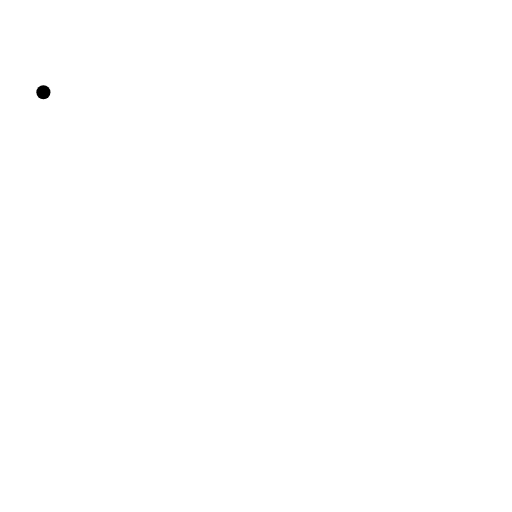
t = 0.00 s
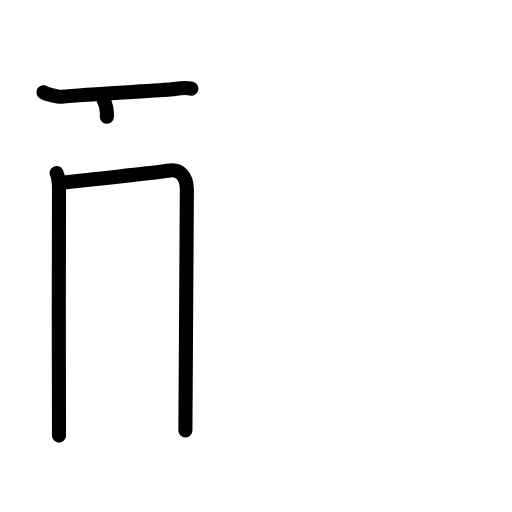
t = 3.38 s
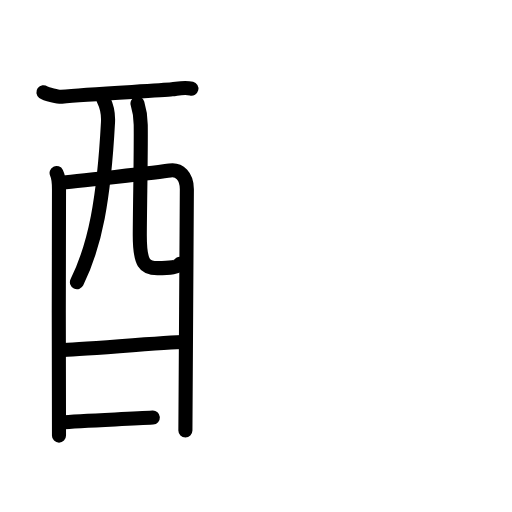
t = 6.75 s
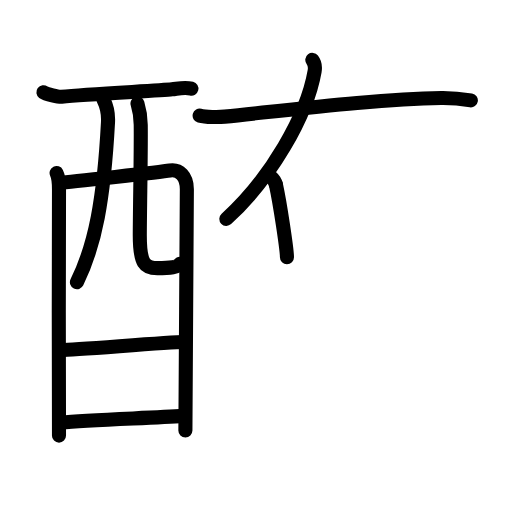
t = 10.13 s
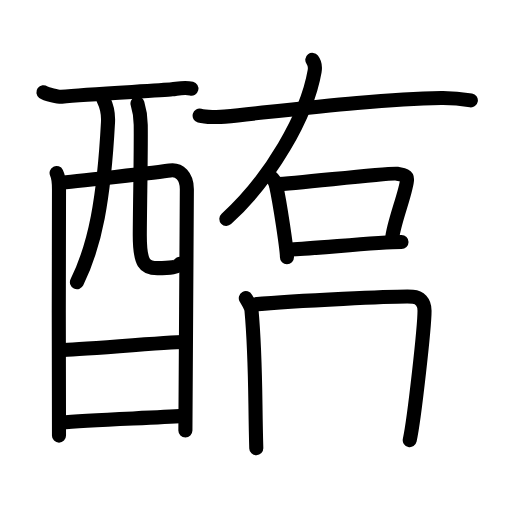
t = 13.58 s
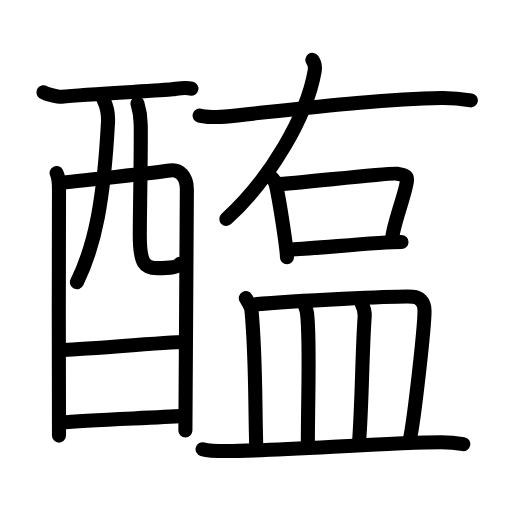
t = 17.00 s

The animated SVG that drew these frames (rendered in a browser with its animation timeline set to each time). Animation: 54 SMIL elements (animate=54); one cycle of 17.00 s.

<?xml version="1.0" encoding="UTF-8"?>
<!--
AniKanjiVG is licensed by CC-BY-SA Paul C. Sommerhoff (https://bitbucket.org/sommerhoff/anikanjivg).
AniKanjiVG uses KanjiVG which is licensed by CC-BY-SA Ulrich Apel (http://kanjivg.tagaini.net).
See also http://creativecommons.org/licenses/by-sa/3.0/
-->
<svg xmlns:kvg='http://kanjivg.tagaini.net' xmlns='http://www.w3.org/2000/svg' width='109' height='109' viewBox='0 0 109 109' style='fill:none;stroke:#000000;stroke-width:3;stroke-linecap:round;stroke-linejoin:round;' id="kvg:kanji_091a2"><g id="kvg:091a2" kvg:element="醢"><g id="kvg:091a2-g1" kvg:element="酉" kvg:position="left" kvg:radical="general"><g id="kvg:091a2-g2" kvg:element="西" kvg:part="1" kvg:original="襾"><path id="kvg:091a2-s1" kvg:type="㇐" d="M9.24,19.64c0.55,0.41,3.31,1.01,3.87,0.95c5.78-0.58,21.07-1.29,23.51-1.57c1.38-0.16,2.63-0.52,4.13-0.15"><animate attributeName="d" begin="0.0s" dur="0.3333333333333333s" from="M9.24,19.64C9.24,19.64,9.24,19.64,9.24,19.64" to="M9.24,19.64c0.55,0.41,3.31,1.01,3.87,0.95" />
<animate attributeName="d" begin="0.3333333333333333s" dur="0.3333333333333333s" from="M9.24,19.64c0.55,0.41,3.31,1.01,3.87,0.95c0,0,0,0,0,0,0" to="M9.24,19.64c0.55,0.41,3.31,1.01,3.87,0.95c5.78-0.58,21.07-1.29,23.51-1.57" />
<animate attributeName="d" begin="0.6666666666666666s" dur="0.3333333333333333s" from="M9.24,19.64c0.55,0.41,3.31,1.01,3.87,0.95c5.78-0.58,21.07-1.29,23.51-1.57c0,0,0,0,0,0,0" to="M9.24,19.64c0.55,0.41,3.31,1.01,3.87,0.95c5.78-0.58,21.07-1.29,23.51-1.57c1.38-0.16,2.63-0.52,4.13-0.15" />
</path>
<path id="kvg:091a2-s2" kvg:type="㇑" d="M12.05,36.84c0.37,0.74,0.51,2.52,0.51,3.51c0,0.99-0.12,51.41,0,52.39"><animate attributeName="d" begin="1.0s" dur="0.5s" from="M12.05,36.84C12.05,36.84,12.05,36.84,12.05,36.84" to="M12.05,36.84c0.37,0.74,0.51,2.52,0.51,3.51" />
<animate attributeName="d" begin="1.5s" dur="0.5s" from="M12.05,36.84c0.37,0.74,0.51,2.52,0.51,3.51c0,0,0,0,0,0,0" to="M12.05,36.84c0.37,0.74,0.51,2.52,0.51,3.51c0,0.99-0.12,51.41,0,52.39" />
<animate attributeName="d" begin="0s" dur="1.0s" from="M-100,-100" to="M-100,-100" />
</path>
<path id="kvg:091a2-s3" kvg:type="㇕a" d="M12.73,38.88c2.1-0.12,21.54-2.28,23.44-2.59c1.98-0.32,3.61,1.19,3.61,3.98c0,1.56-0.31,50.65-0.31,51.39"><animate attributeName="d" begin="2.0s" dur="0.3333333333333333s" from="M12.73,38.88C12.73,38.88,12.73,38.88,12.73,38.88" to="M12.73,38.88c2.1-0.12,21.54-2.28,23.44-2.59" />
<animate attributeName="d" begin="2.3333333333333335s" dur="0.3333333333333333s" from="M12.73,38.88c2.1-0.12,21.54-2.28,23.44-2.59c0,0,0,0,0,0,0" to="M12.73,38.88c2.1-0.12,21.54-2.28,23.44-2.59c1.98-0.32,3.61,1.19,3.61,3.98" />
<animate attributeName="d" begin="2.6666666666666665s" dur="0.3333333333333333s" from="M12.73,38.88c2.1-0.12,21.54-2.28,23.44-2.59c1.98-0.32,3.61,1.19,3.61,3.98c0,0,0,0,0,0,0" to="M12.73,38.88c2.1-0.12,21.54-2.28,23.44-2.59c1.98-0.32,3.61,1.19,3.61,3.98c0,1.56-0.31,50.65-0.31,51.39" />
<animate attributeName="d" begin="0s" dur="2.0s" from="M-100,-100" to="M-100,-100" />
</path>
<path id="kvg:091a2-s4" kvg:type="㇒" d="M22.03,21.22c0.65,1.3,1.06,3.07,0.96,4.85c-0.89,16.46-2.71,26.04-6.61,34.01"><animate attributeName="d" begin="3.0s" dur="0.5s" from="M22.03,21.22C22.03,21.22,22.03,21.22,22.03,21.22" to="M22.03,21.22c0.65,1.3,1.06,3.07,0.96,4.85" />
<animate attributeName="d" begin="3.5s" dur="0.5s" from="M22.03,21.22c0.65,1.3,1.06,3.07,0.96,4.85c0,0,0,0,0,0,0" to="M22.03,21.22c0.65,1.3,1.06,3.07,0.96,4.85c-0.89,16.46-2.71,26.04-6.61,34.01" />
<animate attributeName="d" begin="0s" dur="3.0s" from="M-100,-100" to="M-100,-100" />
</path>
<path id="kvg:091a2-s5" kvg:type="㇟a" d="M29.27,22.04c0.37,1.21,0.67,2.65,0.69,4.52c0.07,5.94-0.16,16-0.2,23.34c-0.03,6.37,1.11,7.19,3.75,7.19c2.66,0,4.5-0.22,4.75-0.93"><animate attributeName="d" begin="4.0s" dur="0.25s" from="M29.27,22.04C29.27,22.04,29.27,22.04,29.27,22.04" to="M29.27,22.04c0.37,1.21,0.67,2.65,0.69,4.52" />
<animate attributeName="d" begin="4.25s" dur="0.25s" from="M29.27,22.04c0.37,1.21,0.67,2.65,0.69,4.52c0,0,0,0,0,0,0" to="M29.27,22.04c0.37,1.21,0.67,2.65,0.69,4.52c0.07,5.94-0.16,16-0.2,23.34" />
<animate attributeName="d" begin="4.5s" dur="0.25s" from="M29.27,22.04c0.37,1.21,0.67,2.65,0.69,4.52c0.07,5.94-0.16,16-0.2,23.34c0,0,0,0,0,0,0" to="M29.27,22.04c0.37,1.21,0.67,2.65,0.69,4.52c0.07,5.94-0.16,16-0.2,23.34c-0.03,6.37,1.11,7.19,3.75,7.19" />
<animate attributeName="d" begin="4.75s" dur="0.25s" from="M29.27,22.04c0.37,1.21,0.67,2.65,0.69,4.52c0.07,5.94-0.16,16-0.2,23.34c-0.03,6.37,1.11,7.19,3.75,7.19c0,0,0,0,0,0,0" to="M29.27,22.04c0.37,1.21,0.67,2.65,0.69,4.52c0.07,5.94-0.16,16-0.2,23.34c-0.03,6.37,1.11,7.19,3.75,7.19c2.66,0,4.5-0.22,4.75-0.93" />
<animate attributeName="d" begin="0s" dur="4.0s" from="M-100,-100" to="M-100,-100" />
</path>
</g>
<g id="kvg:091a2-g3" kvg:element="一"><path id="kvg:091a2-s6" kvg:type="㇐a" d="M13.1,74.51c2.84,0,22.77-1.69,25.98-1.69"><animate attributeName="d" begin="5.0s" dur="1.0s" from="M13.1,74.51C13.1,74.51,13.1,74.51,13.1,74.51" to="M13.1,74.51c2.84,0,22.77-1.69,25.98-1.69" />
<animate attributeName="d" begin="0s" dur="5.0s" from="M-100,-100" to="M-100,-100" />
</path>
</g>
<g id="kvg:091a2-g4" kvg:element="西" kvg:part="2" kvg:original="襾"><path id="kvg:091a2-s7" kvg:type="㇐a" d="M12.97,89.94c5.78-0.53,18.9-0.95,26.09-1.4"><animate attributeName="d" begin="6.0s" dur="1.0s" from="M12.97,89.94C12.97,89.94,12.97,89.94,12.97,89.94" to="M12.97,89.94c5.78-0.53,18.9-0.95,26.09-1.4" />
<animate attributeName="d" begin="0s" dur="6.0s" from="M-100,-100" to="M-100,-100" />
</path>
</g>
</g>
<g id="kvg:091a2-g5" kvg:position="right"><g id="kvg:091a2-g6" kvg:element="右" kvg:position="top"><path id="kvg:091a2-s8" kvg:type="㇒" d="M66.49,12.75c0.49,0.64,0.69,1.26,0.49,2.42c-1.65,9.51-9.39,22.89-18.79,31.43"><animate attributeName="d" begin="7.0s" dur="0.5s" from="M66.49,12.75C66.49,12.75,66.49,12.75,66.49,12.75" to="M66.49,12.75c0.49,0.64,0.69,1.26,0.49,2.42" />
<animate attributeName="d" begin="7.5s" dur="0.5s" from="M66.49,12.75c0.49,0.64,0.69,1.26,0.49,2.42c0,0,0,0,0,0,0" to="M66.49,12.75c0.49,0.64,0.69,1.26,0.49,2.42c-1.65,9.51-9.39,22.89-18.79,31.43" />
<animate attributeName="d" begin="0s" dur="7.0s" from="M-100,-100" to="M-100,-100" />
</path>
<path id="kvg:091a2-s9" kvg:type="㇐" d="M42.5,24.61c1.31,0.35,4.06,0.35,5.36,0.22c16.41-1.73,33.19-3.78,46.07-3.97c2.24-0.03,4.44,0.2,6.31,0.51"><animate attributeName="d" begin="8.0s" dur="0.3333333333333333s" from="M42.5,24.61C42.5,24.61,42.5,24.61,42.5,24.61" to="M42.5,24.61c1.31,0.35,4.06,0.35,5.36,0.22" />
<animate attributeName="d" begin="8.333333333333334s" dur="0.3333333333333333s" from="M42.5,24.61c1.31,0.35,4.06,0.35,5.36,0.22c0,0,0,0,0,0,0" to="M42.5,24.61c1.31,0.35,4.06,0.35,5.36,0.22c16.41-1.73,33.19-3.78,46.07-3.97" />
<animate attributeName="d" begin="8.666666666666666s" dur="0.3333333333333333s" from="M42.5,24.61c1.31,0.35,4.06,0.35,5.36,0.22c16.41-1.73,33.19-3.78,46.07-3.97c0,0,0,0,0,0,0" to="M42.5,24.61c1.31,0.35,4.06,0.35,5.36,0.22c16.41-1.73,33.19-3.78,46.07-3.97c2.24-0.03,4.44,0.2,6.31,0.51" />
<animate attributeName="d" begin="0s" dur="8.0s" from="M-100,-100" to="M-100,-100" />
</path>
<g id="kvg:091a2-g7" kvg:element="口"><path id="kvg:091a2-s10" kvg:type="㇑" d="M57.72,37.71c0.51,0.43,0.91,1.11,1.04,1.7c0.85,3.89,2.33,13.72,2.33,15.35"><animate attributeName="d" begin="9.0s" dur="0.5s" from="M57.72,37.71C57.72,37.71,57.72,37.71,57.72,37.71" to="M57.72,37.71c0.51,0.43,0.91,1.11,1.04,1.7" />
<animate attributeName="d" begin="9.5s" dur="0.5s" from="M57.72,37.71c0.51,0.43,0.91,1.11,1.04,1.7c0,0,0,0,0,0,0" to="M57.72,37.71c0.51,0.43,0.91,1.11,1.04,1.7c0.85,3.89,2.33,13.72,2.33,15.35" />
<animate attributeName="d" begin="0s" dur="9.0s" from="M-100,-100" to="M-100,-100" />
</path>
<path id="kvg:091a2-s11" kvg:type="㇕b" d="M58.73,39.26c5.02-0.27,24.47-2.55,25.72-2.28s2.2,0.31,2.2,1.21c0,2.15-2.98,9.65-3.14,12.47"><animate attributeName="d" begin="10.0s" dur="0.5s" from="M58.73,39.26C58.73,39.26,58.73,39.26,58.73,39.26" to="M58.73,39.26c5.02-0.27,24.47-2.55,25.72-2.28s2.2,0.31,2.2,1.21" />
<animate attributeName="d" begin="10.5s" dur="0.5s" from="M58.73,39.26c5.02-0.27,24.47-2.55,25.72-2.28s2.2,0.31,2.2,1.21c0,0,0,0,0,0,0" to="M58.73,39.26c5.02-0.27,24.47-2.55,25.72-2.28s2.2,0.31,2.2,1.21c0,2.15-2.98,9.65-3.14,12.47" />
<animate attributeName="d" begin="0s" dur="10.0s" from="M-100,-100" to="M-100,-100" />
</path>
<path id="kvg:091a2-s12" kvg:type="㇐b" d="M61.93,53.1c4.88-0.14,18.33-1.58,23.55-1.58"><animate attributeName="d" begin="11.0s" dur="1.0s" from="M61.93,53.1C61.93,53.1,61.93,53.1,61.93,53.1" to="M61.93,53.1c4.88-0.14,18.33-1.58,23.55-1.58" />
<animate attributeName="d" begin="0s" dur="11.0s" from="M-100,-100" to="M-100,-100" />
</path>
</g>
</g>
<g id="kvg:091a2-g8" kvg:element="皿" kvg:position="bottom"><path id="kvg:091a2-s13" kvg:type="㇑a" d="M52.33,63.47c0.48,0.88,1.14,1.82,1.21,2.58c0.96,10.46,0.71,18.71,1.02,29.37"><animate attributeName="d" begin="12.0s" dur="0.5s" from="M52.33,63.47C52.33,63.47,52.33,63.47,52.33,63.47" to="M52.33,63.47c0.48,0.88,1.14,1.82,1.21,2.58" />
<animate attributeName="d" begin="12.5s" dur="0.5s" from="M52.33,63.47c0.48,0.88,1.14,1.82,1.21,2.58c0,0,0,0,0,0,0" to="M52.33,63.47c0.48,0.88,1.14,1.82,1.21,2.58c0.96,10.46,0.71,18.71,1.02,29.37" />
<animate attributeName="d" begin="0s" dur="12.0s" from="M-100,-100" to="M-100,-100" />
</path>
<path id="kvg:091a2-s14" kvg:type="㇕b" d="M53.79,64.83c8.96-0.83,30.98-1.83,34.11-1.67c1.36,0.07,2.48,1.1,2.48,2.99c0,3.42-2.15,22.93-3.15,27.55"><animate attributeName="d" begin="13.0s" dur="0.3333333333333333s" from="M53.79,64.83C53.79,64.83,53.79,64.83,53.79,64.83" to="M53.79,64.83c8.96-0.83,30.98-1.83,34.11-1.67" />
<animate attributeName="d" begin="13.333333333333334s" dur="0.3333333333333333s" from="M53.79,64.83c8.96-0.83,30.98-1.83,34.11-1.67c0,0,0,0,0,0,0" to="M53.79,64.83c8.96-0.83,30.98-1.83,34.11-1.67c1.36,0.07,2.48,1.1,2.48,2.99" />
<animate attributeName="d" begin="13.666666666666666s" dur="0.3333333333333333s" from="M53.79,64.83c8.96-0.83,30.98-1.83,34.11-1.67c1.36,0.07,2.48,1.1,2.48,2.99c0,0,0,0,0,0,0" to="M53.79,64.83c8.96-0.83,30.98-1.83,34.11-1.67c1.36,0.07,2.48,1.1,2.48,2.99c0,3.42-2.15,22.93-3.15,27.55" />
<animate attributeName="d" begin="0s" dur="13.0s" from="M-100,-100" to="M-100,-100" />
</path>
<path id="kvg:091a2-s15" kvg:type="㇑a" d="M64.87,64.94c0.2,0.56,0.4,1.03,0.49,1.74c0.69,5.58,0.18,17.83,0.18,27.75"><animate attributeName="d" begin="14.0s" dur="0.5s" from="M64.87,64.94C64.87,64.94,64.87,64.94,64.87,64.94" to="M64.87,64.94c0.2,0.56,0.4,1.03,0.49,1.74" />
<animate attributeName="d" begin="14.5s" dur="0.5s" from="M64.87,64.94c0.2,0.56,0.4,1.03,0.49,1.74c0,0,0,0,0,0,0" to="M64.87,64.94c0.2,0.56,0.4,1.03,0.49,1.74c0.69,5.58,0.18,17.83,0.18,27.75" />
<animate attributeName="d" begin="0s" dur="14.0s" from="M-100,-100" to="M-100,-100" />
</path>
<path id="kvg:091a2-s16" kvg:type="㇑a" d="M76.98,64.62c0.37,0.67,0.72,1.82,0.66,2.69c-0.6,8.63-0.46,16.08-1.21,27.14"><animate attributeName="d" begin="15.0s" dur="0.5s" from="M76.98,64.62C76.98,64.62,76.98,64.62,76.98,64.62" to="M76.98,64.62c0.37,0.67,0.72,1.82,0.66,2.69" />
<animate attributeName="d" begin="15.5s" dur="0.5s" from="M76.98,64.62c0.37,0.67,0.72,1.82,0.66,2.69c0,0,0,0,0,0,0" to="M76.98,64.62c0.37,0.67,0.72,1.82,0.66,2.69c-0.6,8.63-0.46,16.08-1.21,27.14" />
<animate attributeName="d" begin="0s" dur="15.0s" from="M-100,-100" to="M-100,-100" />
</path>
<path id="kvg:091a2-s17" kvg:type="㇐" d="M43.13,95.63c1.35,0.4,3.82,0.4,5.17,0.4c9.7,0,35.7-1.87,45.61-1.87c2.25,0,3.59,0.19,4.72,0.39"><animate attributeName="d" begin="16.0s" dur="0.3333333333333333s" from="M43.13,95.63C43.13,95.63,43.13,95.63,43.13,95.63" to="M43.13,95.63c1.35,0.4,3.82,0.4,5.17,0.4" />
<animate attributeName="d" begin="16.333333333333332s" dur="0.3333333333333333s" from="M43.13,95.63c1.35,0.4,3.82,0.4,5.17,0.4c0,0,0,0,0,0,0" to="M43.13,95.63c1.35,0.4,3.82,0.4,5.17,0.4c9.7,0,35.7-1.87,45.61-1.87" />
<animate attributeName="d" begin="16.666666666666668s" dur="0.3333333333333333s" from="M43.13,95.63c1.35,0.4,3.82,0.4,5.17,0.4c9.7,0,35.7-1.87,45.61-1.87c0,0,0,0,0,0,0" to="M43.13,95.63c1.35,0.4,3.82,0.4,5.17,0.4c9.7,0,35.7-1.87,45.61-1.87c2.25,0,3.59,0.19,4.72,0.39" />
<animate attributeName="d" begin="0s" dur="16.0s" from="M-100,-100" to="M-100,-100" />
</path>
</g>
</g>
</g>
</svg>
